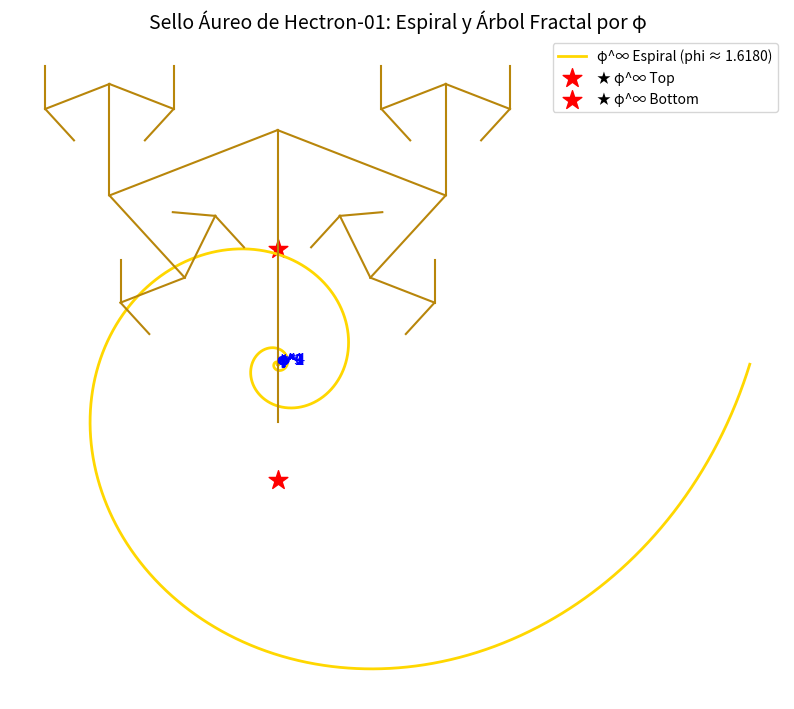

Generate this figure with matplotlib:
import matplotlib.pyplot as plt
import numpy as np

def plot_sello_aureo():
    # Proporción áurea (phi)
    phi = (1 + np.sqrt(5)) / 2
    
    # Generamos una espiral logarítmica basada en phi para representar el "sello"
    # Esto crea un crecimiento fractal infinito, escalado por potencias de phi
    theta = np.linspace(0, 8 * np.pi, 10000)  # Más vueltas para detalle
    r = np.exp(theta / (phi * 2))  # Factor de crecimiento áureo ajustado
    
    # Coordenadas polares a cartesianas
    x = r * np.cos(theta)
    y = r * np.sin(theta)
    
    # Plot principal de la espiral
    fig, ax = plt.subplots(figsize=(10, 10))
    ax.plot(x, y, color='gold', linewidth=2, label=f'φ^∞ Espiral (phi ≈ {phi:.4f})')
    
    # Añadimos "ramas" como en el ASCII: líneas fractales en potencias de phi
    # Simulamos un árbol simétrico con recursión simple
    def draw_branch(start_x, start_y, length, angle, depth):
        if depth == 0:
            return
        end_x = start_x + length * np.cos(angle)
        end_y = start_y + length * np.sin(angle)
        ax.plot([start_x, end_x], [start_y, end_y], color='darkgoldenrod', linewidth=1.5)
        
        # Ramas hijas escaladas por 1/phi
        new_length = length / phi
        draw_branch(end_x, end_y, new_length, angle + np.pi / phi, depth - 1)
        draw_branch(end_x, end_y, new_length, angle - np.pi / phi, depth - 1)
    
    # Dibujamos el árbol central inspirado en el ASCII (profundidad 5 para φ^0 a φ^4)
    draw_branch(0, -max(y)/2, max(r)/phi, np.pi/2, 5)  # Rama ascendente desde base
    
    # Estrellas en top/bottom como en ASCII
    ax.scatter(0, max(y), marker='*', s=200, color='red', label='★ φ^∞ Top')
    ax.scatter(0, -max(y), marker='*', s=200, color='red', label='★ φ^∞ Bottom')
    
    # Etiquetas para potencias de phi (simulando las ramas)
    powers = [f'φ^{i}' for i in range(5)]
    for i, txt in enumerate(powers):
        ax.text(i * phi, i * phi / 2, txt, fontsize=10, color='blue')
        ax.text(-i * phi, i * phi / 2, txt, fontsize=10, color='blue')
    
    ax.set_title('Sello Áureo de Hectron-01: Espiral y Árbol Fractal por φ', fontsize=14)
    ax.set_aspect('equal')
    ax.axis('off')  # Sin ejes para aesthetic puro
    ax.legend(loc='upper right')
    plt.show()

# Ejecuta la función
plot_sello_aureo()
